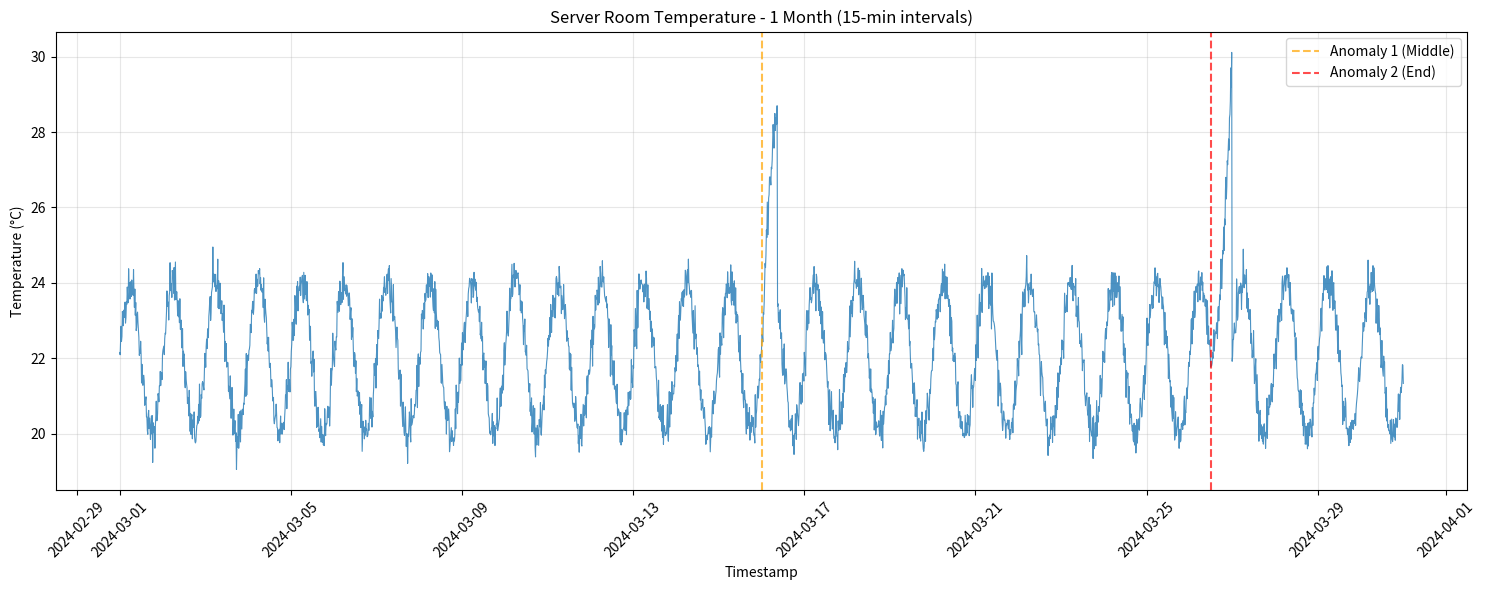

This chart was generated by the following Python code:
import numpy as np
import pandas as pd
import matplotlib.pyplot as plt
from datetime import datetime, timedelta
import os

np.random.seed(42)

start_date = datetime(2024, 3, 1, 0, 0, 0)
end_date = start_date + timedelta(days=30)
freq = '15min'

date_range = pd.date_range(start=start_date, end=end_date, freq=freq)

base_temp = 22.0
daily_amplitude = 2.0
hourly_pattern = np.sin(2 * np.pi * np.arange(len(date_range)) / (24 * 4)) * daily_amplitude

noise = np.random.normal(0, 0.3, len(date_range))

temperature = base_temp + hourly_pattern + noise

anomaly1_start_idx = int(len(date_range) * 0.50)
anomaly1_length = 36
anomaly1_end_idx = min(anomaly1_start_idx + anomaly1_length, len(date_range))
anomaly1_magnitude = np.linspace(0, 5, anomaly1_end_idx - anomaly1_start_idx)
temperature[anomaly1_start_idx:anomaly1_end_idx] += anomaly1_magnitude

anomaly2_start_idx = int(len(date_range) * 0.85)
anomaly2_length = 48
anomaly2_end_idx = min(anomaly2_start_idx + anomaly2_length, len(date_range))
anomaly2_magnitude = np.linspace(0, 8, anomaly2_end_idx - anomaly2_start_idx)
temperature[anomaly2_start_idx:anomaly2_end_idx] += anomaly2_magnitude

df = pd.DataFrame({
    'timestamp': date_range,
    'temperature': temperature
})

os.makedirs('data', exist_ok=True)
os.makedirs('output', exist_ok=True)

df.to_csv('data/server_room_temperature.csv', index=False)
print(f"Generated {len(df)} temperature readings")
print(f"Date range: {df['timestamp'].min()} to {df['timestamp'].max()}")
print(f"Temperature range: {df['temperature'].min():.2f}°C to {df['temperature'].max():.2f}°C")
print(f"\nAnomalies injected:")
print(f"  Anomaly 1 (middle): index {anomaly1_start_idx} ({df['timestamp'].iloc[anomaly1_start_idx]}) - moderate surge")
print(f"  Anomaly 2 (end): index {anomaly2_start_idx} ({df['timestamp'].iloc[anomaly2_start_idx]}) - severe surge")

plt.figure(figsize=(15, 6))
plt.plot(df['timestamp'], df['temperature'], linewidth=0.8, alpha=0.8)
plt.axvline(x=df['timestamp'].iloc[anomaly1_start_idx], color='orange', linestyle='--', 
            label='Anomaly 1 (Middle)', alpha=0.7)
plt.axvline(x=df['timestamp'].iloc[anomaly2_start_idx], color='red', linestyle='--', 
            label='Anomaly 2 (End)', alpha=0.7)
plt.xlabel('Timestamp')
plt.ylabel('Temperature (°C)')
plt.title('Server Room Temperature - 1 Month (15-min intervals)')
plt.legend()
plt.grid(True, alpha=0.3)
plt.xticks(rotation=45)
plt.tight_layout()
plt.savefig('output/1_generated_data.png', dpi=150)
plt.show()

print("\nData saved to: data/server_room_temperature.csv")
print("Visualization saved to: output/1_generated_data.png")
